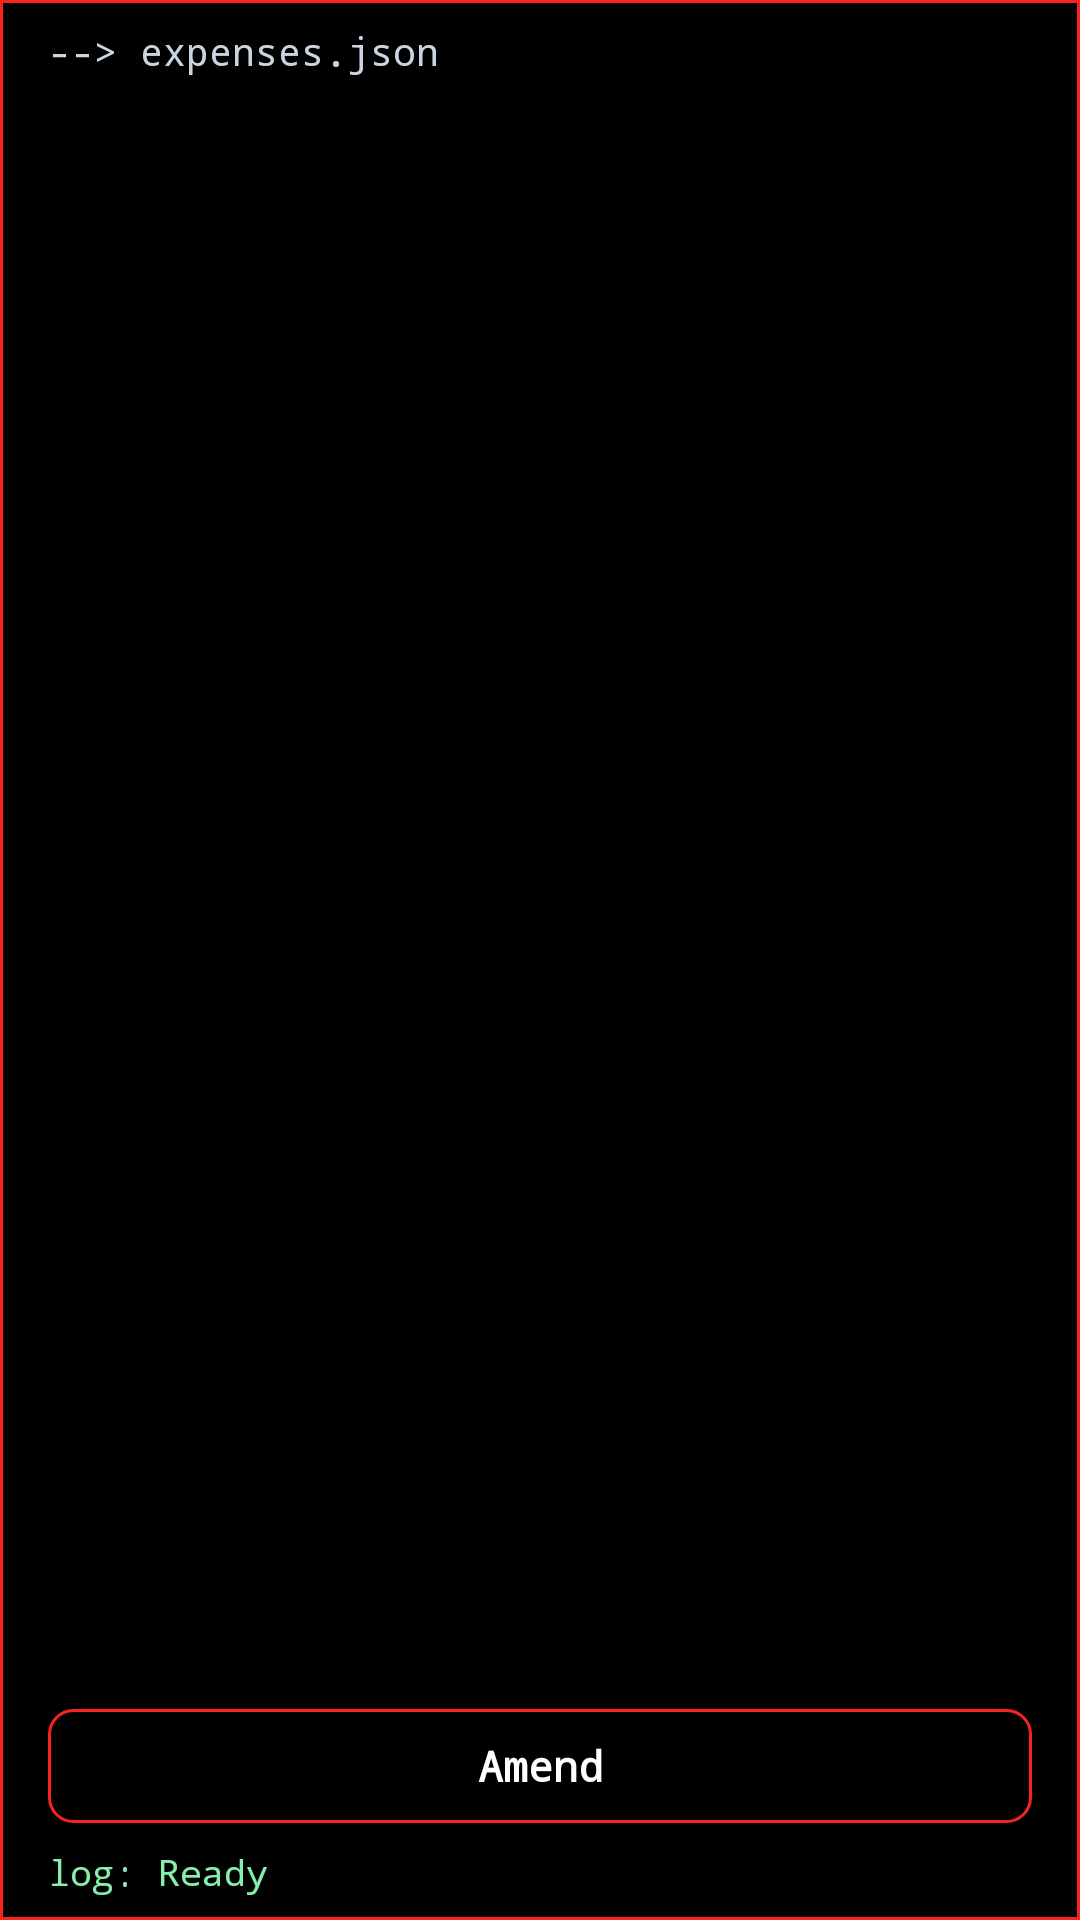

Android layout source for this screen:
<!-- AndroidManifest.xml: application theme AppTheme -->
<!-- res/layout/widget_expense_layout.xml -->
<?xml version="1.0" encoding="utf-8"?>
<LinearLayout xmlns:android="http://schemas.android.com/apk/res/android"
    android:id="@+id/widget_container"
    android:layout_width="match_parent"
    android:layout_height="match_parent"
    android:background="@drawable/bg_widget_card"
    android:orientation="vertical"
    android:paddingStart="16dp"
    android:paddingTop="8dp"
    android:paddingEnd="16dp"
    android:paddingBottom="8dp">

    
    <TextView
        android:id="@+id/widget_target_file"
        android:layout_width="match_parent"
        android:layout_height="wrap_content"
        android:fontFamily="monospace"
        android:text="--> expenses.json"
        android:textColor="#CBD5E1"
        android:textSize="13sp" />

    
    <ListView
        android:id="@+id/widget_fields_list"
        android:layout_width="match_parent"
        android:layout_height="0dp"
        android:layout_weight="1"
        android:layout_marginTop="4dp"
        android:divider="@null"
        android:dividerHeight="0dp"
        android:scrollbars="vertical" />

    
    <TextView
        android:id="@+id/widget_empty_text"
        android:layout_width="match_parent"
        android:layout_height="0dp"
        android:layout_weight="1"
        android:fontFamily="monospace"
        android:gravity="center"
        android:text="No fields available"
        android:textColor="#7D7D7D"
        android:textSize="12sp"
        android:visibility="gone" />

    
    <Button
        android:id="@+id/widget_btn_amend"
        android:layout_width="match_parent"
        android:layout_height="38dp"
        android:layout_marginTop="10dp"
        android:background="@drawable/selector_widget_button"
        android:fontFamily="monospace"
        android:text="Amend"
        android:textAllCaps="false"
        android:textColor="#FFFFFF"
        android:textSize="14sp"
        android:textStyle="bold" />

    
    <TextView
        android:id="@+id/widget_log_text"
        android:layout_width="match_parent"
        android:layout_height="wrap_content"
        android:layout_marginTop="8dp"
        android:fontFamily="monospace"
        android:text="log: Ready"
        android:textColor="#86EFAC"
        android:textSize="12sp" />

</LinearLayout>
<!-- resources referenced by this layout -->
<resources>
  <!-- drawable bg_widget_card (drawable) -->
  <?xml version="1.0" encoding="utf-8"?>
  <shape xmlns:android="http://schemas.android.com/apk/res/android">
      <solid android:color="#FF000000" />
      <stroke android:width="1dp" android:color="#F72323" />
  </shape>
  <!-- drawable selector_widget_button (drawable) -->
  <?xml version="1.0" encoding="utf-8"?>
  <selector xmlns:android="http://schemas.android.com/apk/res/android">
      <item android:state_pressed="true" android:drawable="@drawable/bg_widget_button_pressed" />
      <item android:state_focused="true" android:drawable="@drawable/bg_widget_button_pressed" />
      <item android:drawable="@drawable/bg_widget_button" />
  </selector>
  <style name="AppTheme" parent="AppTheme.Dark" />
  <!-- drawable bg_widget_button_pressed (drawable) -->
  <?xml version="1.0" encoding="utf-8"?>
  <shape xmlns:android="http://schemas.android.com/apk/res/android">
      <solid android:color="#33F72323" />
      <corners android:radius="8dp" />
      <stroke android:width="1dp" android:color="#F72323" />
  </shape>
  <!-- drawable bg_widget_button (drawable) -->
  <?xml version="1.0" encoding="utf-8"?>
  <shape xmlns:android="http://schemas.android.com/apk/res/android">
      <solid android:color="#FF000000" />
      <corners android:radius="8dp" />
      <stroke android:width="1dp" android:color="#F72323" />
  </shape>
  <style name="AppTheme.Dark" parent="android:style/Theme.Material.NoActionBar">
          <item name="android:fontFamily">sans</item>
          <item name="android:windowBackground">#000000</item>
          <item name="android:colorBackground">#000000</item>
          <item name="android:textColor">#EDEDED</item>
          <item name="android:colorAccent">#F72323</item>
          <item name="android:navigationBarColor">#000000</item>
          <item name="android:statusBarColor">#000000</item>
          <item name="android:windowLightStatusBar">false</item>
          <item name="android:windowLightNavigationBar">false</item>
      </style>
</resources>
